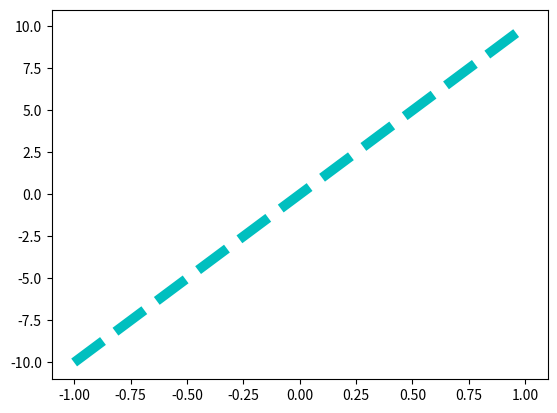

This figure's Python source:
import matplotlib.pyplot as plt
import numpy as np

x = np.linspace(-1, 1, 50)
y = 10*x

plt.plot(x, y,'c--',linewidth=7)
plt.savefig('chart.png')
